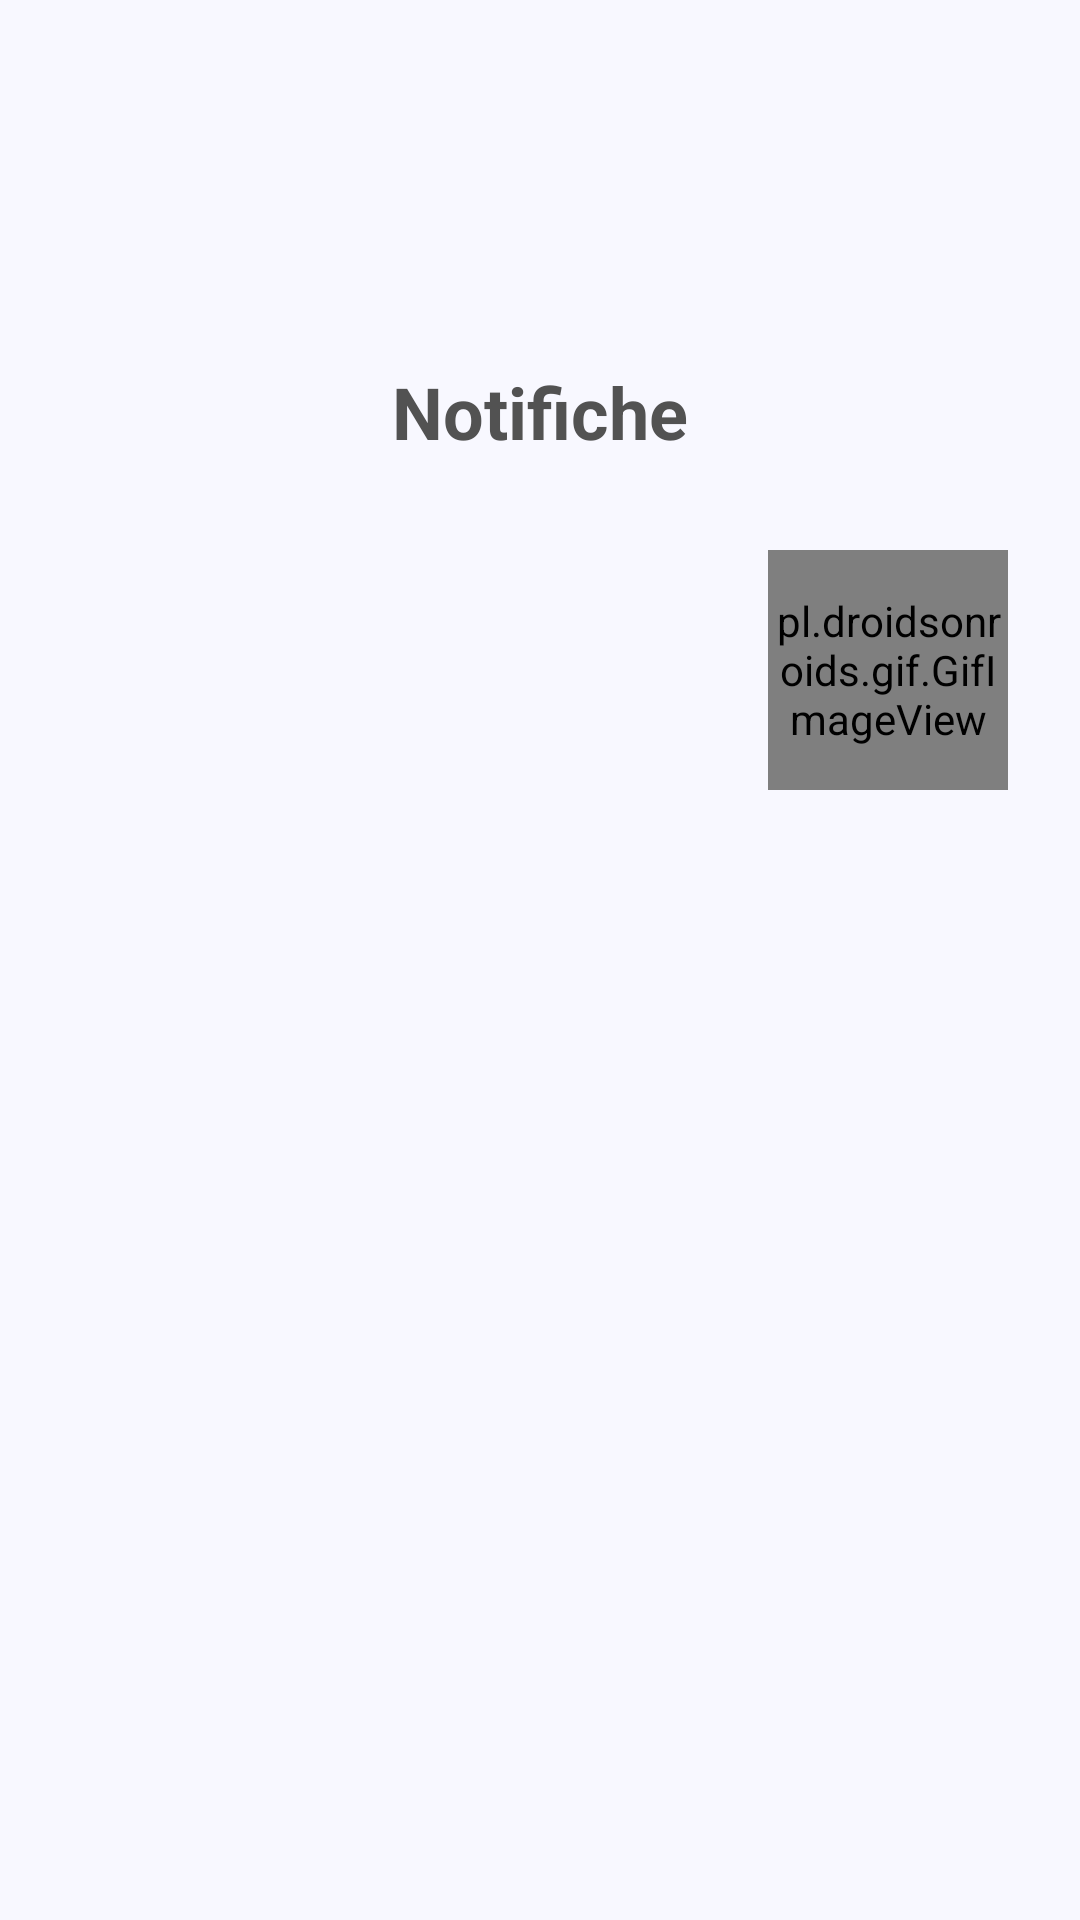

Reconstruct the res/layout file that produces this screen, plus the resources it refers to.
<!-- AndroidManifest.xml: application theme materialDesign -->
<!-- res/layout/notification_note.xml -->
<?xml version="1.0" encoding="utf-8"?>

<ScrollView xmlns:app="http://schemas.android.com/apk/res-auto"
    android:layout_width="match_parent" android:layout_height="match_parent"
    xmlns:android="http://schemas.android.com/apk/res/android"
    android:background="@color/ghostwhite"
    >

    <LinearLayout
        android:layout_height="match_parent"
        android:layout_width="match_parent"
        android:orientation="vertical"
        android:layout_marginLeft="24dp"
        android:layout_marginRight="24dp"
        android:layout_marginTop="40dp"
        android:paddingBottom="60dp"
        >

        <LinearLayout
            android:layout_width="match_parent"
            android:layout_height="wrap_content"
            android:layout_centerVertical="true"
            android:orientation="vertical"
            android:layout_marginBottom="30dp"
            android:gravity="center"
            >

            <ImageView
                android:layout_width="60dp"
                android:layout_height="60dp"
                android:src="@drawable/notificationbell"
                android:layout_marginTop="10dp"
                app:tint="@color/rippelColor" />

            <TextView
                android:layout_width="wrap_content"
                android:layout_height="wrap_content"
                android:id="@+id/title"
                android:text="Notifiche"
                android:textSize="24sp"
                android:textColor="#525252"
                android:textStyle="bold"
                android:layout_marginTop="11dp"
                />

        </LinearLayout>

        <LinearLayout
            android:layout_width="match_parent"
            android:layout_height="wrap_content"
            android:orientation="vertical"
            >

            <androidx.recyclerview.widget.RecyclerView
                android:id="@+id/notificationNoteRecycleview"
                android:layout_width="match_parent"
                android:layout_height="match_parent"
                android:layoutAnimation="@anim/layout_animation_fall_down"
                >

            </androidx.recyclerview.widget.RecyclerView>

        </LinearLayout>

        <LinearLayout
            android:layout_width="match_parent"
            android:layout_height="wrap_content"
            android:orientation="horizontal"
            android:gravity="right"
            >

            <pl.droidsonroids.gif.GifImageView
                android:layout_width="80dp"
                android:layout_height="80dp"
                android:src="@drawable/tap2"
                android:layout_gravity="right"
                />








        </LinearLayout>

    </LinearLayout>

</ScrollView>
<!-- resources referenced by this layout -->
<resources>
  <color name="ghostwhite">#f8f8ff</color>
  <!-- drawable tap2: gif bitmap (drawable, 535847 bytes) -->
  <style name="materialDesign" parent="Theme.MaterialComponents.Light.NoActionBar">
          
          <item name="colorPrimary">@color/colorPrimary</item>
          <item name="colorPrimaryDark">@color/colorPrimary</item>
          
      </style>
  <color name="colorPrimary">#f8f9ff</color>
</resources>
